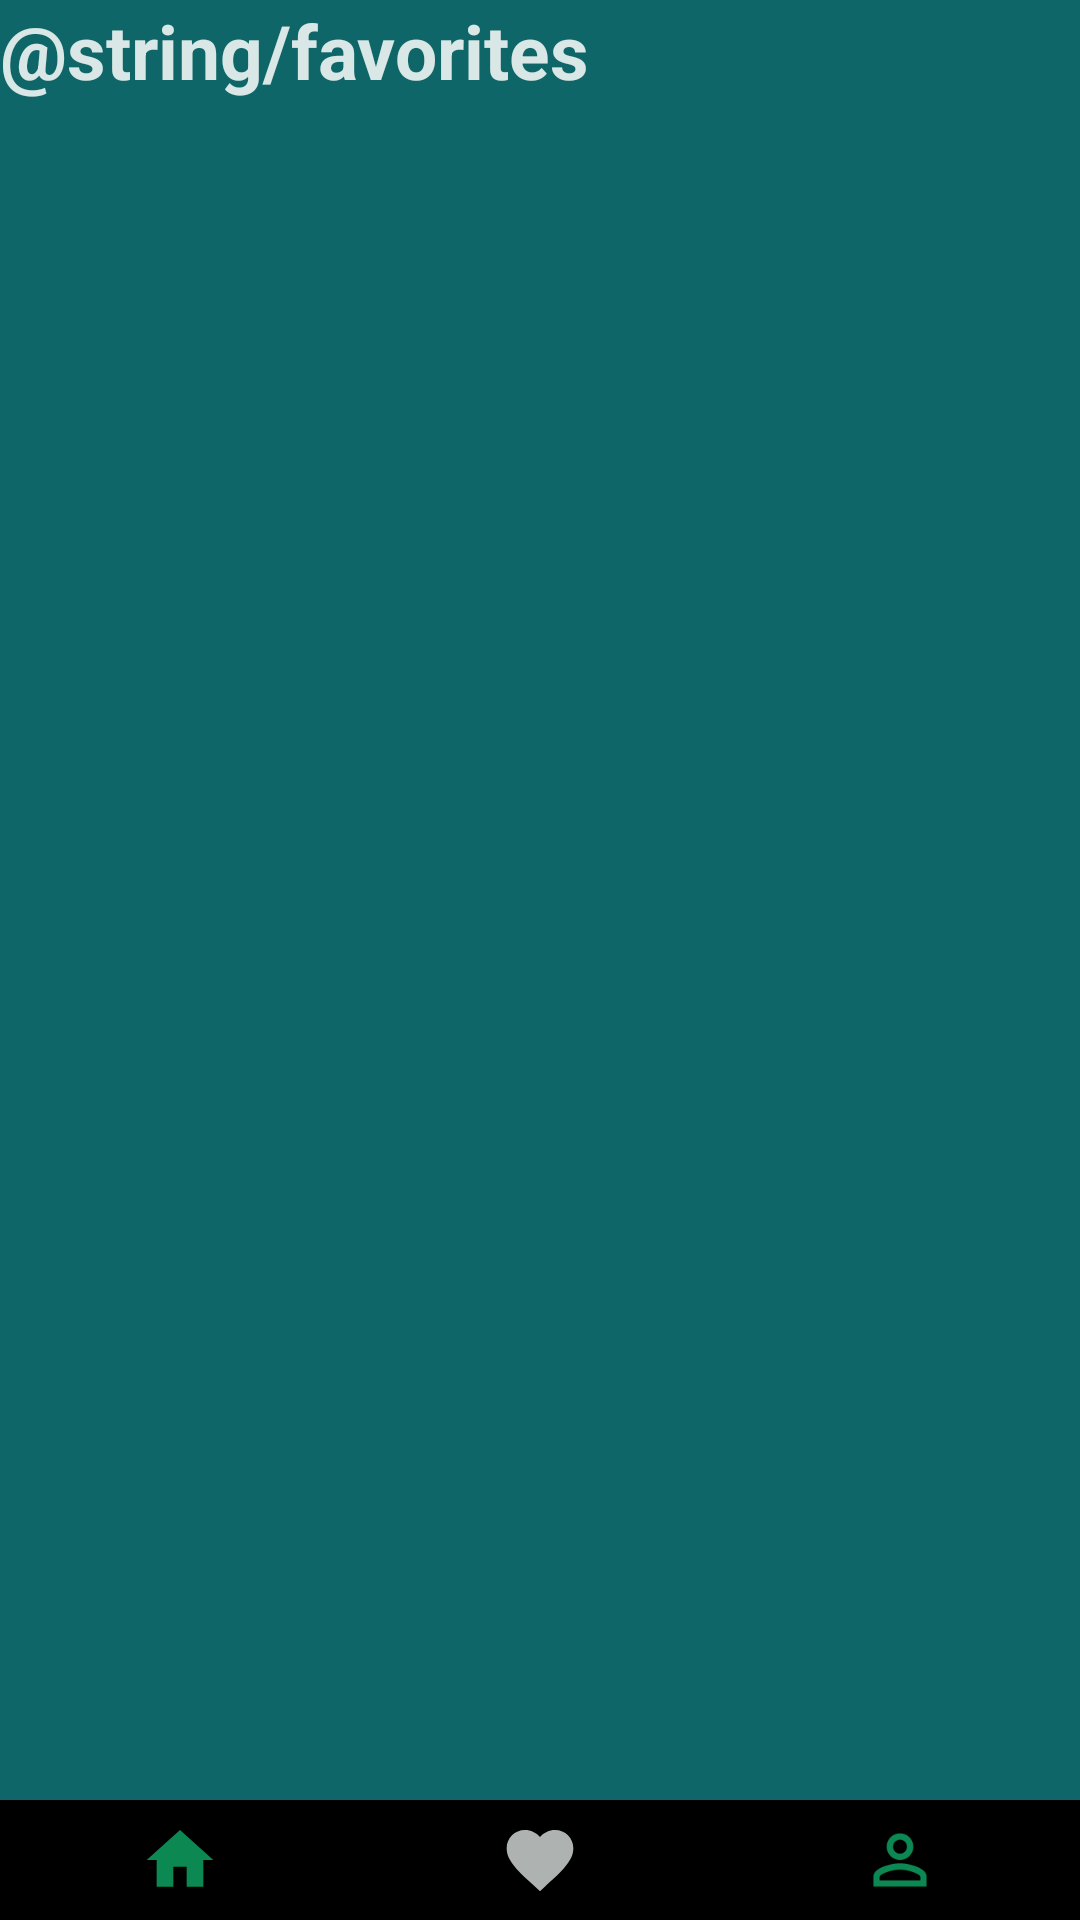

Reconstruct the res/layout file that produces this screen, plus the resources it refers to.
<!-- AndroidManifest.xml: application theme Theme.RecipeApp -->
<!-- res/layout/activity_favorite.xml -->
<?xml version="1.0" encoding="utf-8"?>
<RelativeLayout xmlns:android="http://schemas.android.com/apk/res/android"
    xmlns:app="http://schemas.android.com/apk/res-auto"
    xmlns:tools="http://schemas.android.com/tools"
    android:layout_width="match_parent"
    android:layout_height="match_parent"
    android:background="#0F6668"
    tools:context=".FavoriteActivity">

    <TextView
        android:id="@+id/tvFavorites"
        android:layout_width="match_parent"
        android:layout_height="40sp"
        android:text="@string/favorites"
        android:textColor="#D9E8E6"
        android:textSize="25sp"
        android:textStyle="bold" />

    <androidx.recyclerview.widget.RecyclerView
        android:id="@+id/recyclerViewFavorites"
        android:layout_width="match_parent"
        android:layout_height="match_parent"
        android:layout_marginTop="90sp"
        android:layout_marginBottom="45sp" />

    <LinearLayout
        android:id="@+id/linearLayout"
        android:layout_width="match_parent"
        android:layout_height="wrap_content"
        android:background="@color/teal_700"
        android:layout_marginBottom="0dp"
        android:layout_alignParentBottom="true"
        android:orientation="horizontal">

        <ImageButton
            android:id="@+id/buttonHome"
            android:layout_width="match_parent"
            android:layout_height="40sp"
            android:layout_weight="1"
            android:background="@color/black"
            app:srcCompat="@drawable/home_button" />

        <ImageButton
            android:id="@+id/buttonFavourite"
            android:layout_width="match_parent"
            android:layout_height="40sp"
            android:layout_weight="1"
            android:background="@color/black"
            app:srcCompat="@drawable/favourite_button" />

        <ImageButton
            android:id="@+id/buttonProfile"
            android:layout_width="match_parent"
            android:layout_height="40sp"
            android:layout_weight="1"
            android:background="@color/black"
            app:srcCompat="@drawable/profile_button" />
    </LinearLayout>

</RelativeLayout>
<!-- resources referenced by this layout -->
<resources>
  <!-- drawable favourite_button (drawable-anydpi) -->
  <vector xmlns:android="http://schemas.android.com/apk/res/android"
      android:width="24dp"
      android:height="24dp"
      android:viewportWidth="24"
      android:viewportHeight="24"
      android:tint="#DADFDD"
      android:alpha="0.8">
    <group android:scaleX="1.1111112"
        android:scaleY="1.1111112"
        android:translateX="-1.3333334"
        android:translateY="-1.3333334">
      <path
          android:fillColor="@android:color/white"
          android:pathData="M12,21.35l-1.45,-1.32C5.4,15.36 2,12.28 2,8.5 2,5.42 4.42,3 7.5,3c1.75,0 3.41,0.81 4.5,2.09C13.09,3.81 14.76,3 16.5,3 19.58,3 22,5.42 22,8.5c0,3.78 -3.4,6.86 -8.55,11.54L12,21.35z"/>
    </group>
  </vector>
  <!-- drawable home_button (drawable-anydpi) -->
  <vector xmlns:android="http://schemas.android.com/apk/res/android"
      android:width="24dp"
      android:height="24dp"
      android:viewportWidth="24"
      android:viewportHeight="24"
      android:tint="#0EAB66"
      android:alpha="0.8">
    <group android:scaleX="1.1111112"
        android:scaleY="1.1111112"
        android:translateX="-1.3333334"
        android:translateY="-1.3333334">
      <path
          android:fillColor="@android:color/white"
          android:pathData="M10,20v-6h4v6h5v-8h3L12,3 2,12h3v8z"/>
    </group>
  </vector>
  <!-- drawable profile_button (drawable-anydpi) -->
  <vector xmlns:android="http://schemas.android.com/apk/res/android"
      android:width="24dp"
      android:height="24dp"
      android:viewportWidth="24"
      android:viewportHeight="24"
      android:tint="#0EAB66"
      android:alpha="0.8">
    <group android:scaleX="1.1111112"
        android:scaleY="1.1111112"
        android:translateX="-1.3333334"
        android:translateY="-1.3333334">
      <path
          android:fillColor="@android:color/white"
          android:pathData="M12,5.9c1.16,0 2.1,0.94 2.1,2.1s-0.94,2.1 -2.1,2.1S9.9,9.16 9.9,8s0.94,-2.1 2.1,-2.1m0,9c2.97,0 6.1,1.46 6.1,2.1v1.1L5.9,18.1L5.9,17c0,-0.64 3.13,-2.1 6.1,-2.1M12,4C9.79,4 8,5.79 8,8s1.79,4 4,4 4,-1.79 4,-4 -1.79,-4 -4,-4zM12,13c-2.67,0 -8,1.34 -8,4v3h16v-3c0,-2.66 -5.33,-4 -8,-4z"/>
    </group>
  </vector>
  <style name="Theme.RecipeApp" parent="Theme.AppCompat.Light">
          
          <item name="colorPrimary">@color/purple_500</item>
          <item name="colorPrimaryVariant">@color/purple_700</item>
          <item name="colorOnPrimary">@color/white</item>
          
          <item name="colorSecondary">@color/teal_200</item>
          <item name="colorSecondaryVariant">@color/teal_700</item>
          <item name="colorOnSecondary">@color/black</item>
          
          
      </style>
  <!-- not gathered from this repository: default colours our renderer supplied (Android Studio template values) -->
  <color name="purple_500">#FF6200EE</color>
  <color name="purple_700">#FF3700B3</color>
  <color name="teal_200">#FF03DAC5</color>
  <color name="teal_700">#FF018786</color>
  <color name="black">#FF000000</color>
  <color name="white">#FFFFFFFF</color>
</resources>
